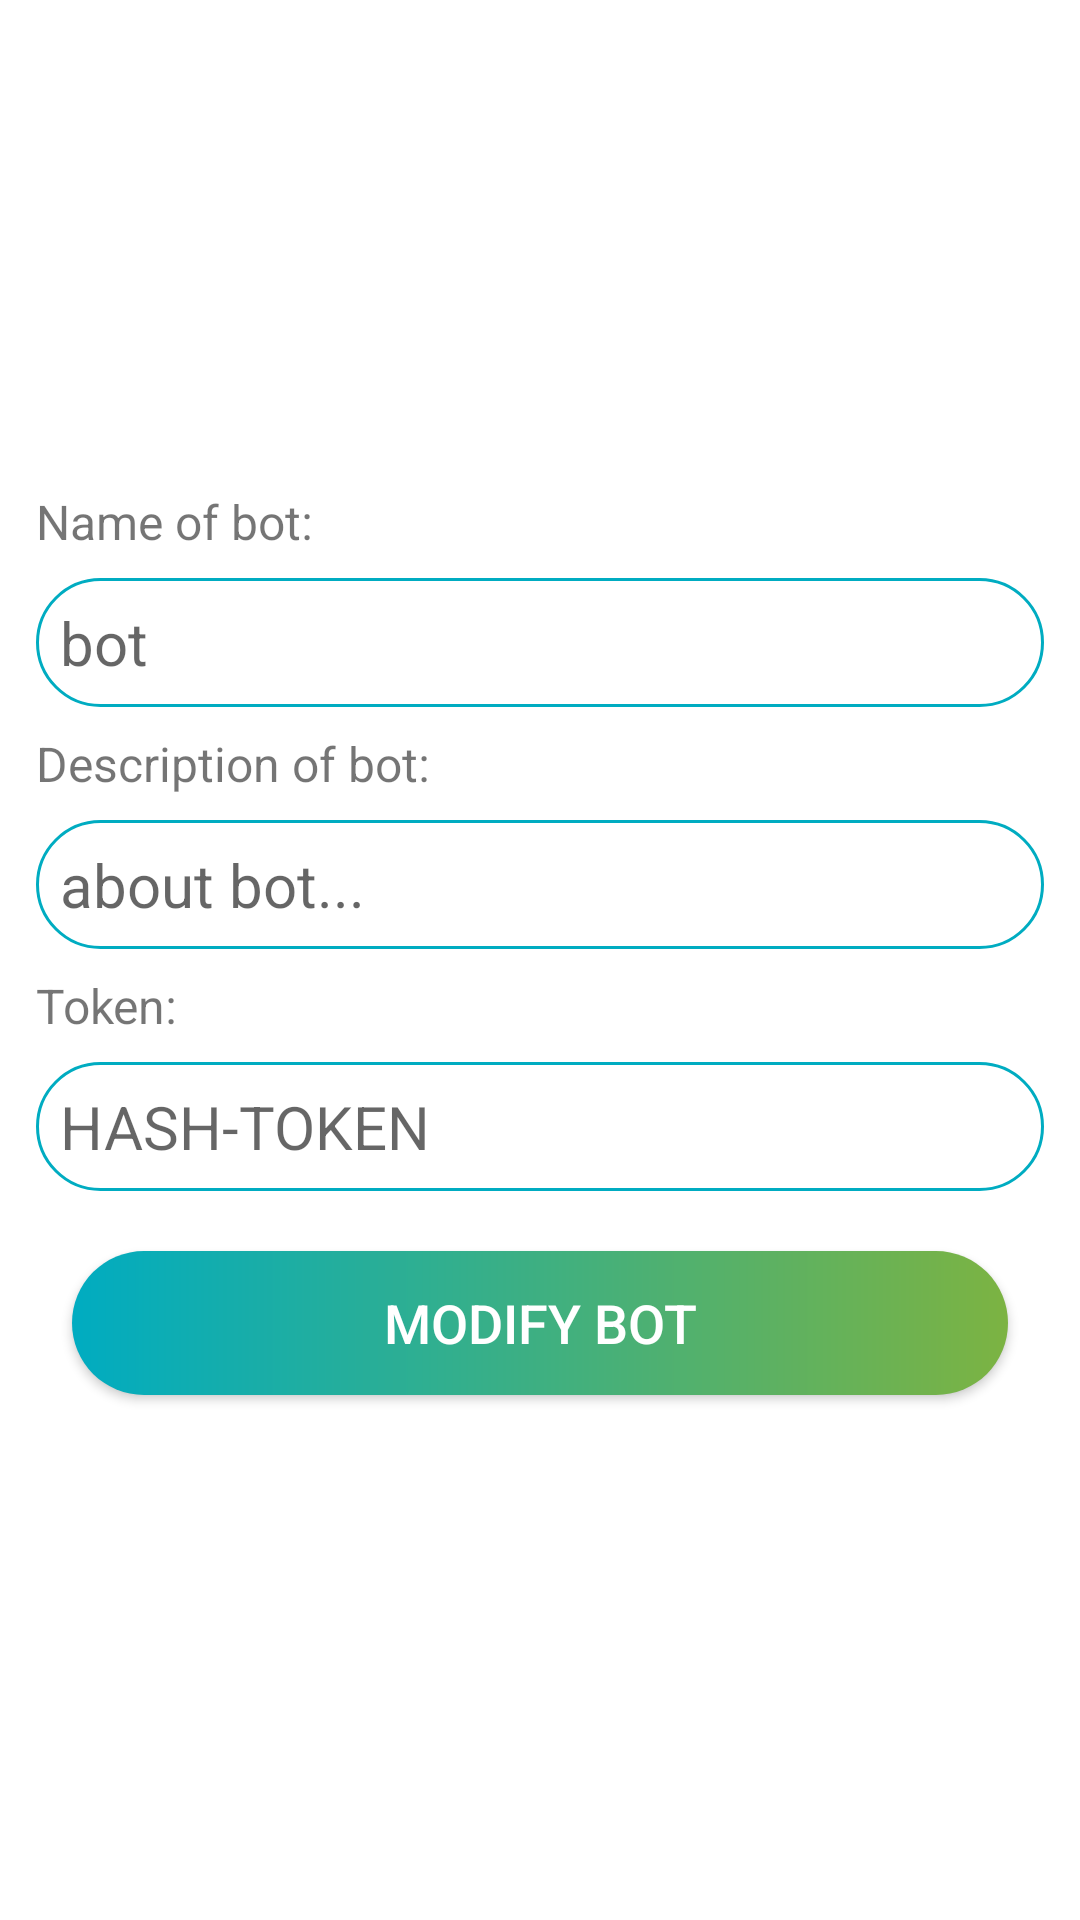

Android layout source for this screen:
<!-- AndroidManifest.xml: application theme Theme.TelegramBotCreator -->
<!-- res/layout/fragment_creator_bot.xml -->
<?xml version="1.0" encoding="utf-8"?>
<FrameLayout xmlns:android="http://schemas.android.com/apk/res/android"
    xmlns:tools="http://schemas.android.com/tools"
    android:layout_width="match_parent"
    android:layout_height="match_parent"
    tools:context=".clean.presentation.fragments.creator_bot.CreatorBotFragment">

    <LinearLayout
        android:layout_width="match_parent"
        android:layout_height="wrap_content"
        android:layout_gravity="center"
        android:orientation="vertical"
        android:padding="8dp">

        <TextView
            android:id="@+id/txNameOfBot"
            android:layout_width="match_parent"
            android:layout_height="wrap_content"
            android:layout_margin="4dp"
            android:text="Name of bot:"
            android:textSize="16sp" />

        <EditText
            android:id="@+id/inputNameOfBot"
            android:layout_width="match_parent"
            android:layout_height="wrap_content"
            android:layout_margin="4dp"
            android:background="@drawable/input_background"
            android:ems="10"
            android:hint="bot"
            android:inputType="textPersonName"
            android:textSize="20sp" />

        <TextView
            android:id="@+id/txDescriptionOfCommand"
            android:layout_width="match_parent"
            android:layout_height="wrap_content"
            android:layout_margin="4dp"
            android:text="Description of bot:"
            android:textSize="16sp" />

        <EditText
            android:id="@+id/inputDescriptionOfCommand"
            android:layout_width="match_parent"
            android:layout_height="wrap_content"
            android:layout_margin="4dp"
            android:background="@drawable/input_background"
            android:ems="10"
            android:hint="about bot..."
            android:inputType="textPersonName"
            android:textSize="20sp" />

        <TextView
            android:id="@+id/txTokenOfBot"
            android:layout_width="match_parent"
            android:layout_height="wrap_content"
            android:layout_margin="4dp"
            android:text="Token:"
            android:textSize="16sp" />

        <EditText
            android:id="@+id/inputTokenOfBot"
            android:layout_width="match_parent"
            android:layout_height="wrap_content"
            android:layout_margin="4dp"
            android:background="@drawable/input_background"
            android:ems="10"
            android:hint="HASH-TOKEN"
            android:inputType="textPersonName"
            android:textSize="20sp" />

        <androidx.appcompat.widget.AppCompatButton
            android:id="@+id/btCreateBot"
            android:layout_width="match_parent"
            android:layout_height="wrap_content"
            android:layout_margin="16dp"
            android:background="@drawable/create_button"
            android:text="Modify bot"
            android:textColor="#FFFFFF"
            android:textSize="18sp"
            android:textStyle="normal" />

    </LinearLayout>

</FrameLayout>
<!-- resources referenced by this layout -->
<resources>
  <!-- drawable create_button (drawable) -->
  <?xml version="1.0" encoding="utf-8"?>
  <shape xmlns:android="http://schemas.android.com/apk/res/android">
      <gradient
          android:startColor="#00ACC1"
          android:endColor="#7CB342"/>
      <corners android:radius="125dp"/>
  </shape>
  <!-- drawable input_background (drawable) -->
  <?xml version="1.0" encoding="utf-8"?>
  <shape xmlns:android="http://schemas.android.com/apk/res/android">
      <corners android:radius="50dp"/>
      <solid android:color="#FFFFFF"/>
      <stroke android:color="#00ACC1" android:width="1dp"/>
      <padding android:left="8dp" android:bottom="8dp" android:right="8dp" android:top="8dp"/>
  </shape>
  <style name="Theme.TelegramBotCreator" parent="Theme.MaterialComponents.DayNight.DarkActionBar">
          
          <item name="colorPrimary">@color/purple_500</item>
          <item name="colorPrimaryVariant">@color/purple_700</item>
          <item name="colorOnPrimary">@color/white</item>
          
          <item name="colorSecondary">@color/teal_200</item>
          <item name="colorSecondaryVariant">@color/teal_700</item>
          <item name="colorOnSecondary">@color/black</item>
          
          <item name="android:statusBarColor" tools:targetApi="l">?attr/colorPrimaryVariant</item>
          
      </style>
  <!-- not gathered from this repository: default colours our renderer supplied (Android Studio template values) -->
  <color name="purple_500">#FF6200EE</color>
  <color name="purple_700">#FF3700B3</color>
  <color name="teal_200">#FF03DAC5</color>
  <color name="teal_700">#FF018786</color>
  <color name="black">#FF000000</color>
  <color name="white">#FFFFFFFF</color>
</resources>
